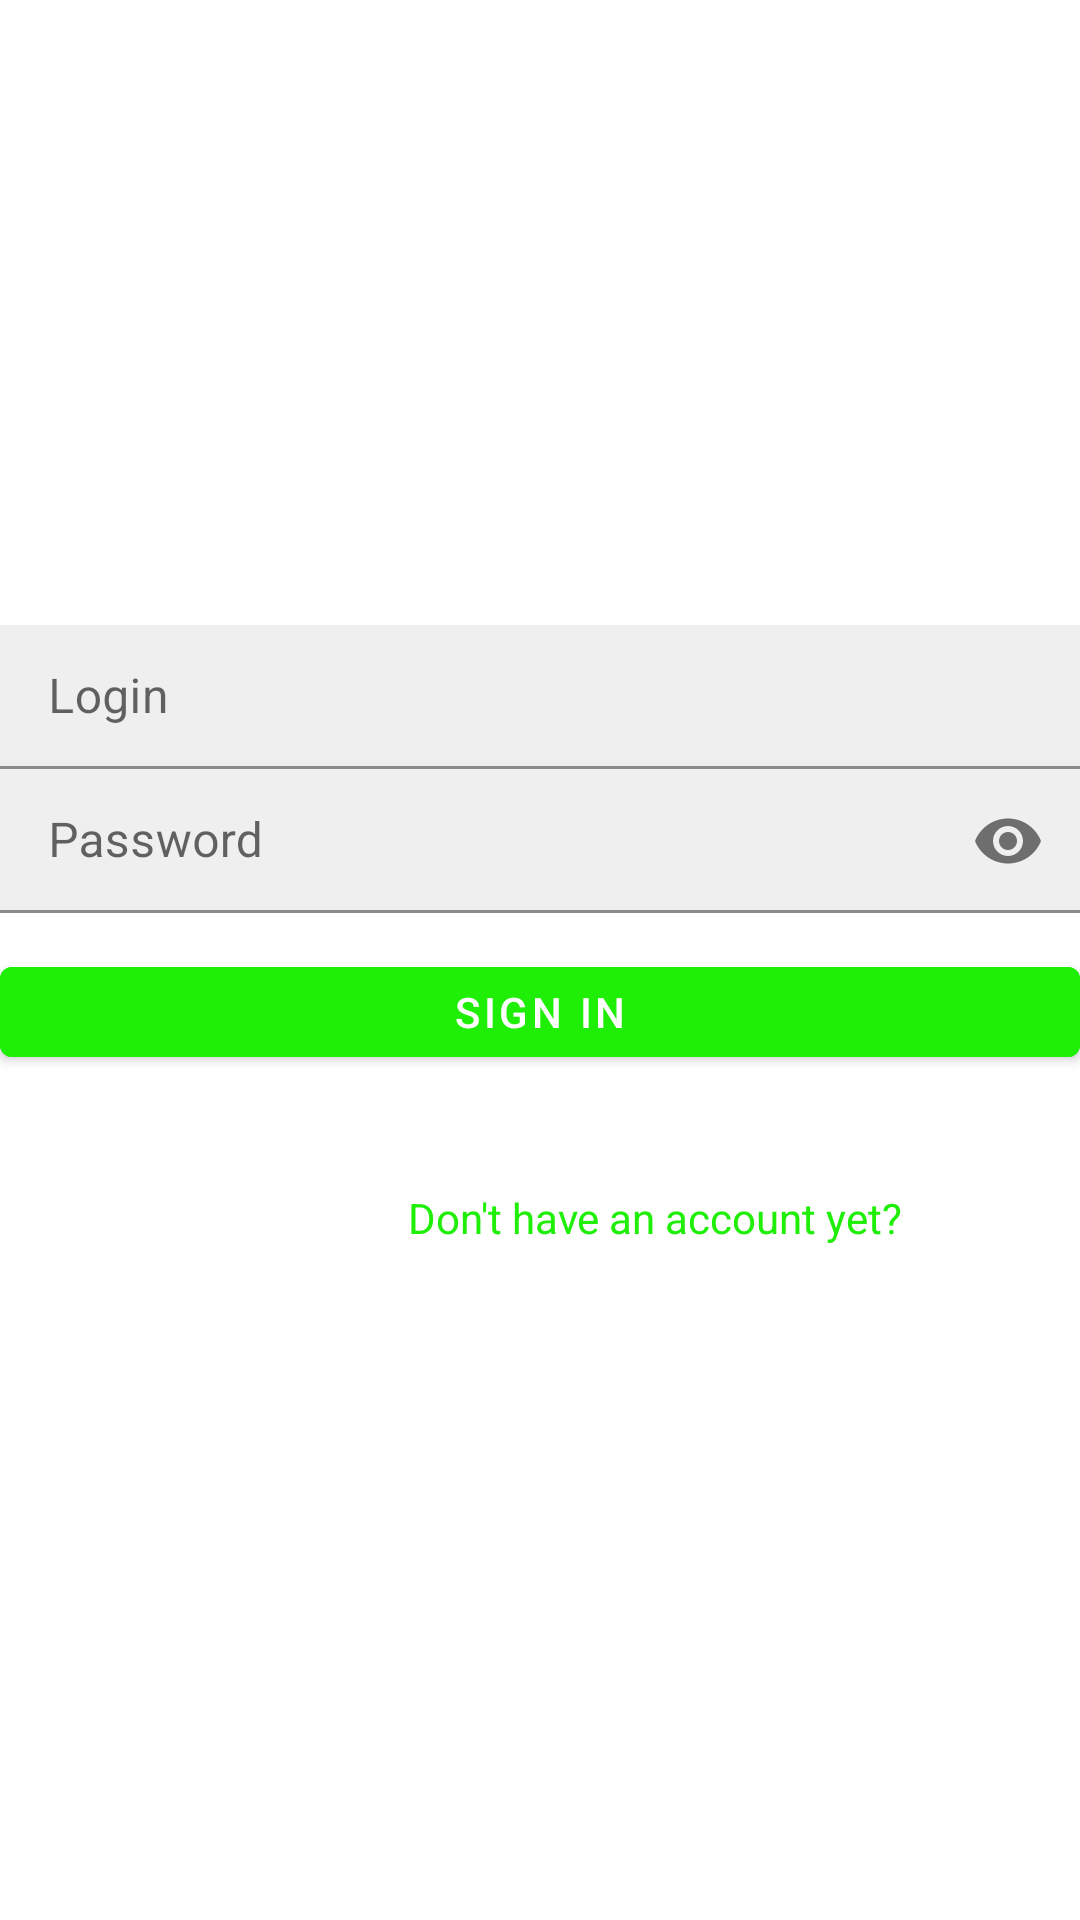

The Android layout XML behind this screen, and the referenced resources:
<!-- AndroidManifest.xml: application theme Theme.NeWork -->
<!-- res/layout/fragment_sign_in.xml -->
<?xml version="1.0" encoding="utf-8"?>
<androidx.constraintlayout.widget.ConstraintLayout xmlns:android="http://schemas.android.com/apk/res/android"
    xmlns:app="http://schemas.android.com/apk/res-auto"
    xmlns:tools="http://schemas.android.com/tools"
    android:layout_width="match_parent"
    android:layout_height="match_parent"
    tools:context=".app.activity.SignInFragment">

    <ProgressBar
        android:id="@+id/progress_bar_fragment_sign_in"
        android:layout_width="wrap_content"
        android:layout_height="wrap_content"
        android:layout_marginTop="32dp"
        android:visibility="gone"
        app:layout_constraintBottom_toBottomOf="parent"
        app:layout_constraintEnd_toEndOf="parent"
        app:layout_constraintStart_toStartOf="parent"
        app:layout_constraintTop_toTopOf="parent" />

    <LinearLayout
        android:layout_width="match_parent"
        android:layout_height="match_parent"
        android:alwaysDrawnWithCache="false"
        android:gravity="center_vertical"
        android:orientation="vertical"
        tools:ignore="MissingConstraints,UselessParent"
        tools:layout_editor_absoluteX="10dp">

        <com.google.android.material.textfield.TextInputLayout
            android:layout_width="match_parent"
            android:layout_height="wrap_content">

            <com.google.android.material.textfield.TextInputEditText
                android:id="@+id/loginEditText"
                android:layout_width="match_parent"
                android:layout_height="48dp"
                android:background="@color/back"
                android:hint="@string/login" />

        </com.google.android.material.textfield.TextInputLayout>

        <com.google.android.material.textfield.TextInputLayout
            android:layout_width="match_parent"
            android:layout_height="wrap_content"
            app:endIconMode="password_toggle">

            <com.google.android.material.textfield.TextInputEditText
                android:id="@+id/passwordEditText"
                android:layout_width="match_parent"
                android:layout_height="48dp"
                android:background="@color/back"
                android:hint="@string/password"
                android:inputType="textPassword"
                app:boxStrokeColor="@color/green"
                app:endIconMode="password_toggle"
                app:endIconTint="@color/green"
                app:hintTextColor="@color/green"
                app:layout_constraintEnd_toEndOf="parent"
                app:layout_constraintStart_toStartOf="parent" />
        </com.google.android.material.textfield.TextInputLayout>

        <com.google.android.material.button.MaterialButton
            android:id="@+id/loginBtn"
            android:layout_width="match_parent"
            android:layout_height="48dp"
            android:layout_marginTop="12dp"
            android:backgroundTint="@color/green"
            android:insetBottom="12dp"
            android:text="@string/sign_in" />

        <com.google.android.material.textview.MaterialTextView
            android:id="@+id/button_sign_up"
            android:layout_width="wrap_content"
            android:layout_height="wrap_content"
            android:layout_marginTop="16dp"
            android:layout_marginStart="120dp"
            android:clickable="true"
            android:focusable="true"
            android:padding="16dp"
            android:text="@string/don_t_have_an_account_yet"
            android:textColor="@color/green"
            app:layout_constraintTop_toBottomOf="@id/loginBtn"
            app:textAllCaps="false" />

    </LinearLayout>

</androidx.constraintlayout.widget.ConstraintLayout>
<!-- resources referenced by this layout -->
<resources>
  <color name="back">#51CDCBCB</color>
  <color name="green">#1FEF07</color>
  <string name="don_t_have_an_account_yet">Don\'t have an account yet?</string>
  <string name="login">Login</string>
  <string name="password">Password</string>
  <string name="sign_in">Sign In</string>
  <style name="Theme.NeWork" parent="Theme.MaterialComponents.DayNight">
          
          <item name="colorPrimary">@color/green</item>
          <item name="colorPrimaryVariant">@color/green</item>
          <item name="colorOnPrimary">@color/white</item>
          
          <item name="colorSecondary">@color/green</item>
          <item name="colorSecondaryVariant">@color/red</item>
          <item name="colorOnSecondary">@color/black</item>
          
          <item name="android:statusBarColor">?attr/colorPrimaryVariant</item>
          <item name="bottomSheetDialogTheme">@style/AppBottomSheetDialogTheme</item>
  
          
      </style>
  <color name="white">#FFFFFFFF</color>
  <color name="red">#F80202</color>
  <color name="black">#FF000000</color>
  <style name="AppBottomSheetDialogTheme" parent="Theme.Design.Light.BottomSheetDialog">
          <item name="bottomSheetStyle">@style/AppModalStyle</item>
      </style>
  <style name="AppModalStyle" parent="Widget.Design.BottomSheet.Modal">
          <item name="android:background">@drawable/rounded_dialog</item>
      </style>
</resources>
